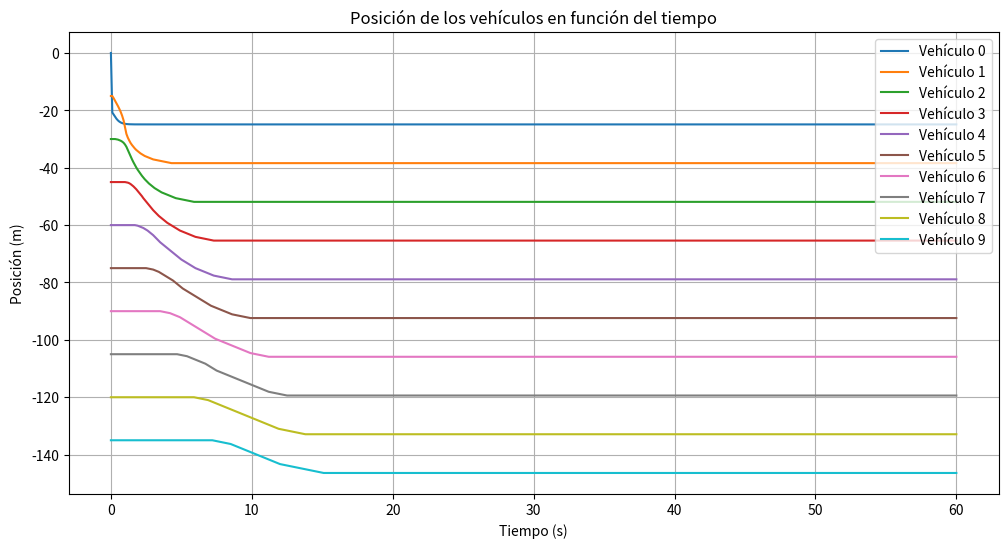
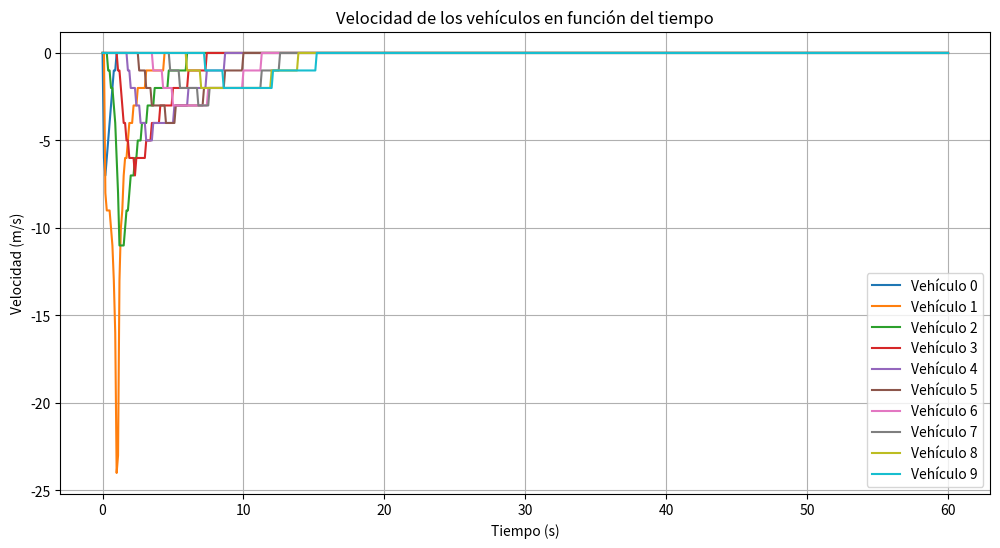

Recreate these plots in Python, in order.
import numpy as np
import matplotlib.pyplot as plt
import math

# Parámetros
vc = 25  # Velocidad de crucero (m/s)
num_vehiculos = 10  # Número de vehículos
L = 5  # Longitud del vehículo (m)
d = 10  # Distancia entre vehículos (m)
tiempo_total = 60  # Tiempo total en segundos
h = 0.1  # Tamaño del paso de tiempo
t = np.arange(0, tiempo_total + h, h)  # Rango de tiempo
k = 1.5  # Factor de perturbación
t_1 = 0.2  # Tiempo característico de la perturbación
C = 9.375  # Constante del sistema
tau = 1  # Retardo en la reacción de los vehículos

# Inicialización de matrices
z = np.zeros((num_vehiculos, len(t)))  # Matriz para posiciones
v = np.full((num_vehiculos, len(t)), 0)  # Velocidades iniciales constantes

# Condiciones iniciales de posiciones
for j in range(num_vehiculos):
    z[j, 0] = -j * (L + d)  # Posiciones iniciales separadas por L + d

# Calcular las posiciones y velocidades en todo el tiempo
for i in range(1, len(t)):  # Iterar sobre el tiempo
    for j in range(num_vehiculos):  # Iterar sobre los vehículos
        if j == 0:
            # Perturbación en el primer vehículo
            perturbacion = -k * vc * t[i] * math.exp((t_1 - t[i]) / t_1)
            v[j, i] = perturbacion  # Velocidad del vehículo 0
            z[j, i] = -k * vc * t_1 * math.e * math.exp((t_1 - math.exp(-t[i] / t_1) * (t[i] + t_1)))# Posición del vehículo 0

        else:

            if i <= j * tau:
                v[j, i] = 0
                z[j, i] = z[j, i-1]
            
            else:
                distancia = z[j, i-tau] - z[j-1, i - tau]
                v[j, i] = C * math.log(abs(distancia/-(L + d)))
                z[j, i] = z[j, i-1] + h * v[j, i]           

# Graficar las posiciones de los vehículos
plt.figure(figsize=(12, 6))
for j in range(num_vehiculos):
    plt.plot(t, z[j, :], label=f'Vehículo {j}')
plt.xlabel('Tiempo (s)')
plt.ylabel('Posición (m)')
plt.title('Posición de los vehículos en función del tiempo')
plt.legend()
plt.grid(True)
plt.show()

# Graficar las velocidades de los vehículos
plt.figure(figsize=(12, 6))
for j in range(num_vehiculos):
    plt.plot(t, v[j, :], label=f'Vehículo {j}')
plt.xlabel('Tiempo (s)')
plt.ylabel('Velocidad (m/s)')
plt.title('Velocidad de los vehículos en función del tiempo')
plt.legend()
plt.grid(True)
plt.show()

# Calcular y mostrar velocidades mínimas y máximas
print("\nVelocidades mínimas y máximas por vehículo:")
for i in range(num_vehiculos):
    velocidad_min = np.min(v[i, :])
    velocidad_max = np.max(v[i, :])
    print(f"Vehículo {i+1}: Velocidad mínima = {velocidad_min:.2f} m/s, Velocidad máxima = {velocidad_max:.2f} m/s")

for j in range(num_vehiculos):
    print(f"vehiculo: {j}")
    print(v[j,:])

